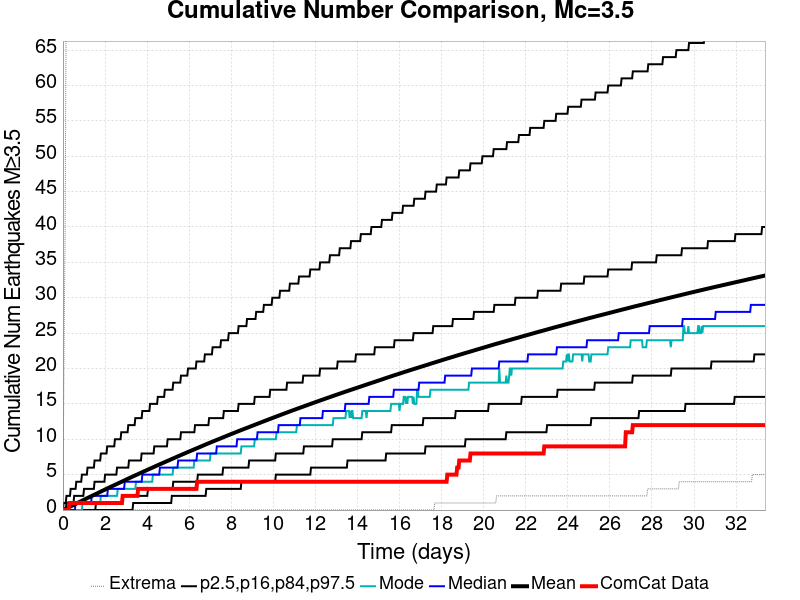

The table this chart was drawn from, first rows:
Time (days), ComCat Data, Simulation Mean, Simulation Median, Simulation Mode, Simulation Minimum, Simulation Maximum, 2.5 %-ile, 16 %-ile, 84 %-ile, 97.5 %-ile
0.0, 0.0, 0.0, 0.0, 0.0, 0.0, 0.0, 0.0, 0.0, 0.0, 0.0
0.03341, 0.0, 0.04311, 0.0, 0.0, 0.0, 15.0, 0.0, 0.0, 0.0, 1.0
0.06682, 0.0, 0.0893, 0.0, 0.0, 0.0, 28.0, 0.0, 0.0, 0.0, 1.0
0.1002, 0.0, 0.1349, 0.0, 0.0, 0.0, 38.0, 0.0, 0.0, 0.0, 1.0
0.1336, 0.0, 0.1821, 0.0, 0.0, 0.0, 59.0, 0.0, 0.0, 0.0, 1.0
0.167, 0.0, 0.2271, 0.0, 0.0, 0.0, 76.0, 0.0, 0.0, 1.0, 2.0
0.2004, 0.0, 0.2753, 0.0, 0.0, 0.0, 91.0, 0.0, 0.0, 1.0, 2.0
0.2339, 0.0, 0.3248, 0.0, 0.0, 0.0, 97.0, 0.0, 0.0, 1.0, 2.0
0.2673, 0.0, 0.3723, 0.0, 0.0, 0.0, 105.0, 0.0, 0.0, 1.0, 2.0
0.3007, 1.0, 0.42, 0.0, 0.0, 0.0, 110.0, 0.0, 0.0, 1.0, 2.0
0.3341, 1.0, 0.4685, 0.0, 0.0, 0.0, 112.0, 0.0, 0.0, 1.0, 2.0
0.3675, 1.0, 0.518, 0.0, 0.0, 0.0, 114.0, 0.0, 0.0, 1.0, 3.0
0.4009, 1.0, 0.5675, 0.0, 0.0, 0.0, 114.0, 0.0, 0.0, 1.0, 3.0
0.4343, 1.0, 0.616, 0.0, 0.0, 0.0, 117.0, 0.0, 0.0, 1.0, 3.0
0.4677, 1.0, 0.6651, 0.0, 0.0, 0.0, 124.0, 0.0, 0.0, 1.0, 3.0
0.5011, 1.0, 0.714, 0.0, 0.0, 0.0, 130.0, 0.0, 0.0, 1.0, 3.0
0.5345, 1.0, 0.7627, 0.0, 0.0, 0.0, 133.0, 0.0, 0.0, 2.0, 3.0
0.5679, 1.0, 0.8126, 0.0, 0.0, 0.0, 146.0, 0.0, 0.0, 2.0, 3.0
0.6013, 1.0, 0.8624, 1.0, 0.0, 0.0, 161.0, 0.0, 0.0, 2.0, 3.0
0.6348, 1.0, 0.9137, 1.0, 0.0, 0.0, 169.0, 0.0, 0.0, 2.0, 4.0
0.6682, 1.0, 0.9651, 1.0, 0.0, 0.0, 171.0, 0.0, 0.0, 2.0, 4.0
0.7016, 1.0, 1.014, 1.0, 0.0, 0.0, 176.0, 0.0, 0.0, 2.0, 4.0
0.735, 1.0, 1.064, 1.0, 0.0, 0.0, 182.0, 0.0, 0.0, 2.0, 4.0
0.7684, 1.0, 1.113, 1.0, 0.0, 0.0, 187.0, 0.0, 0.0, 2.0, 4.0
0.8018, 1.0, 1.163, 1.0, 0.0, 0.0, 190.0, 0.0, 0.0, 2.0, 4.0
0.8352, 1.0, 1.213, 1.0, 0.0, 0.0, 193.0, 0.0, 0.0, 2.0, 4.0
0.8686, 1.0, 1.262, 1.0, 0.0, 0.0, 198.0, 0.0, 0.0, 2.0, 4.0
0.902, 1.0, 1.311, 1.0, 0.0, 0.0, 200.0, 0.0, 0.0, 2.0, 5.0
0.9354, 1.0, 1.36, 1.0, 1.0, 0.0, 205.0, 0.0, 0.0, 2.0, 5.0
0.9688, 1.0, 1.408, 1.0, 1.0, 0.0, 207.0, 0.0, 0.0, 2.0, 5.0
1.002, 1.0, 1.459, 1.0, 1.0, 0.0, 209.0, 0.0, 0.0, 3.0, 5.0
1.036, 1.0, 1.509, 1.0, 1.0, 0.0, 211.0, 0.0, 0.0, 3.0, 5.0
1.069, 1.0, 1.558, 1.0, 1.0, 0.0, 212.0, 0.0, 0.0, 3.0, 5.0
1.102, 1.0, 1.606, 1.0, 1.0, 0.0, 212.0, 0.0, 0.0, 3.0, 5.0
1.136, 1.0, 1.655, 1.0, 1.0, 0.0, 216.0, 0.0, 0.0, 3.0, 5.0
1.169, 1.0, 1.704, 1.0, 1.0, 0.0, 217.0, 0.0, 0.0, 3.0, 6.0
1.203, 1.0, 1.752, 1.0, 1.0, 0.0, 217.0, 0.0, 0.0, 3.0, 6.0
1.236, 1.0, 1.8, 1.0, 1.0, 0.0, 219.0, 0.0, 0.0, 3.0, 6.0
1.27, 1.0, 1.848, 1.0, 1.0, 0.0, 221.0, 0.0, 0.0, 3.0, 6.0
1.303, 1.0, 1.896, 1.0, 1.0, 0.0, 224.0, 0.0, 0.0, 3.0, 6.0
1.336, 1.0, 1.943, 1.0, 1.0, 0.0, 227.0, 0.0, 0.0, 3.0, 6.0
1.37, 1.0, 1.991, 2.0, 1.0, 0.0, 228.0, 0.0, 0.0, 3.0, 6.0
1.403, 1.0, 2.039, 2.0, 1.0, 0.0, 231.0, 0.0, 0.0, 3.0, 6.0
1.437, 1.0, 2.086, 2.0, 1.0, 0.0, 232.0, 0.0, 0.0, 3.0, 6.0
1.47, 1.0, 2.134, 2.0, 1.0, 0.0, 236.0, 0.0, 0.0, 3.0, 6.0
1.503, 1.0, 2.18, 2.0, 1.0, 0.0, 240.0, 0.0, 0.0, 4.0, 7.0
1.537, 1.0, 2.227, 2.0, 1.0, 0.0, 240.0, 0.0, 0.0, 4.0, 7.0
1.57, 1.0, 2.275, 2.0, 1.0, 0.0, 240.0, 0.0, 1.0, 4.0, 7.0
1.604, 1.0, 2.324, 2.0, 1.0, 0.0, 244.0, 0.0, 1.0, 4.0, 7.0
1.637, 1.0, 2.372, 2.0, 1.0, 0.0, 244.0, 0.0, 1.0, 4.0, 7.0
1.67, 1.0, 2.421, 2.0, 1.0, 0.0, 245.0, 0.0, 1.0, 4.0, 7.0
1.704, 1.0, 2.471, 2.0, 1.0, 0.0, 247.0, 0.0, 1.0, 4.0, 7.0
1.737, 1.0, 2.519, 2.0, 1.0, 0.0, 249.0, 0.0, 1.0, 4.0, 7.0
1.771, 1.0, 2.568, 2.0, 1.0, 0.0, 251.0, 0.0, 1.0, 4.0, 7.0
1.804, 1.0, 2.615, 2.0, 2.0, 0.0, 253.0, 0.0, 1.0, 4.0, 8.0
1.837, 1.0, 2.664, 2.0, 2.0, 0.0, 255.0, 0.0, 1.0, 4.0, 8.0
1.871, 1.0, 2.712, 2.0, 2.0, 0.0, 257.0, 0.0, 1.0, 4.0, 8.0
1.904, 1.0, 2.759, 2.0, 2.0, 0.0, 257.0, 0.0, 1.0, 4.0, 8.0
1.938, 1.0, 2.809, 2.0, 2.0, 0.0, 258.0, 0.0, 1.0, 4.0, 8.0
1.971, 1.0, 2.856, 2.0, 2.0, 0.0, 260.0, 0.0, 1.0, 4.0, 8.0
... 940 more rows
